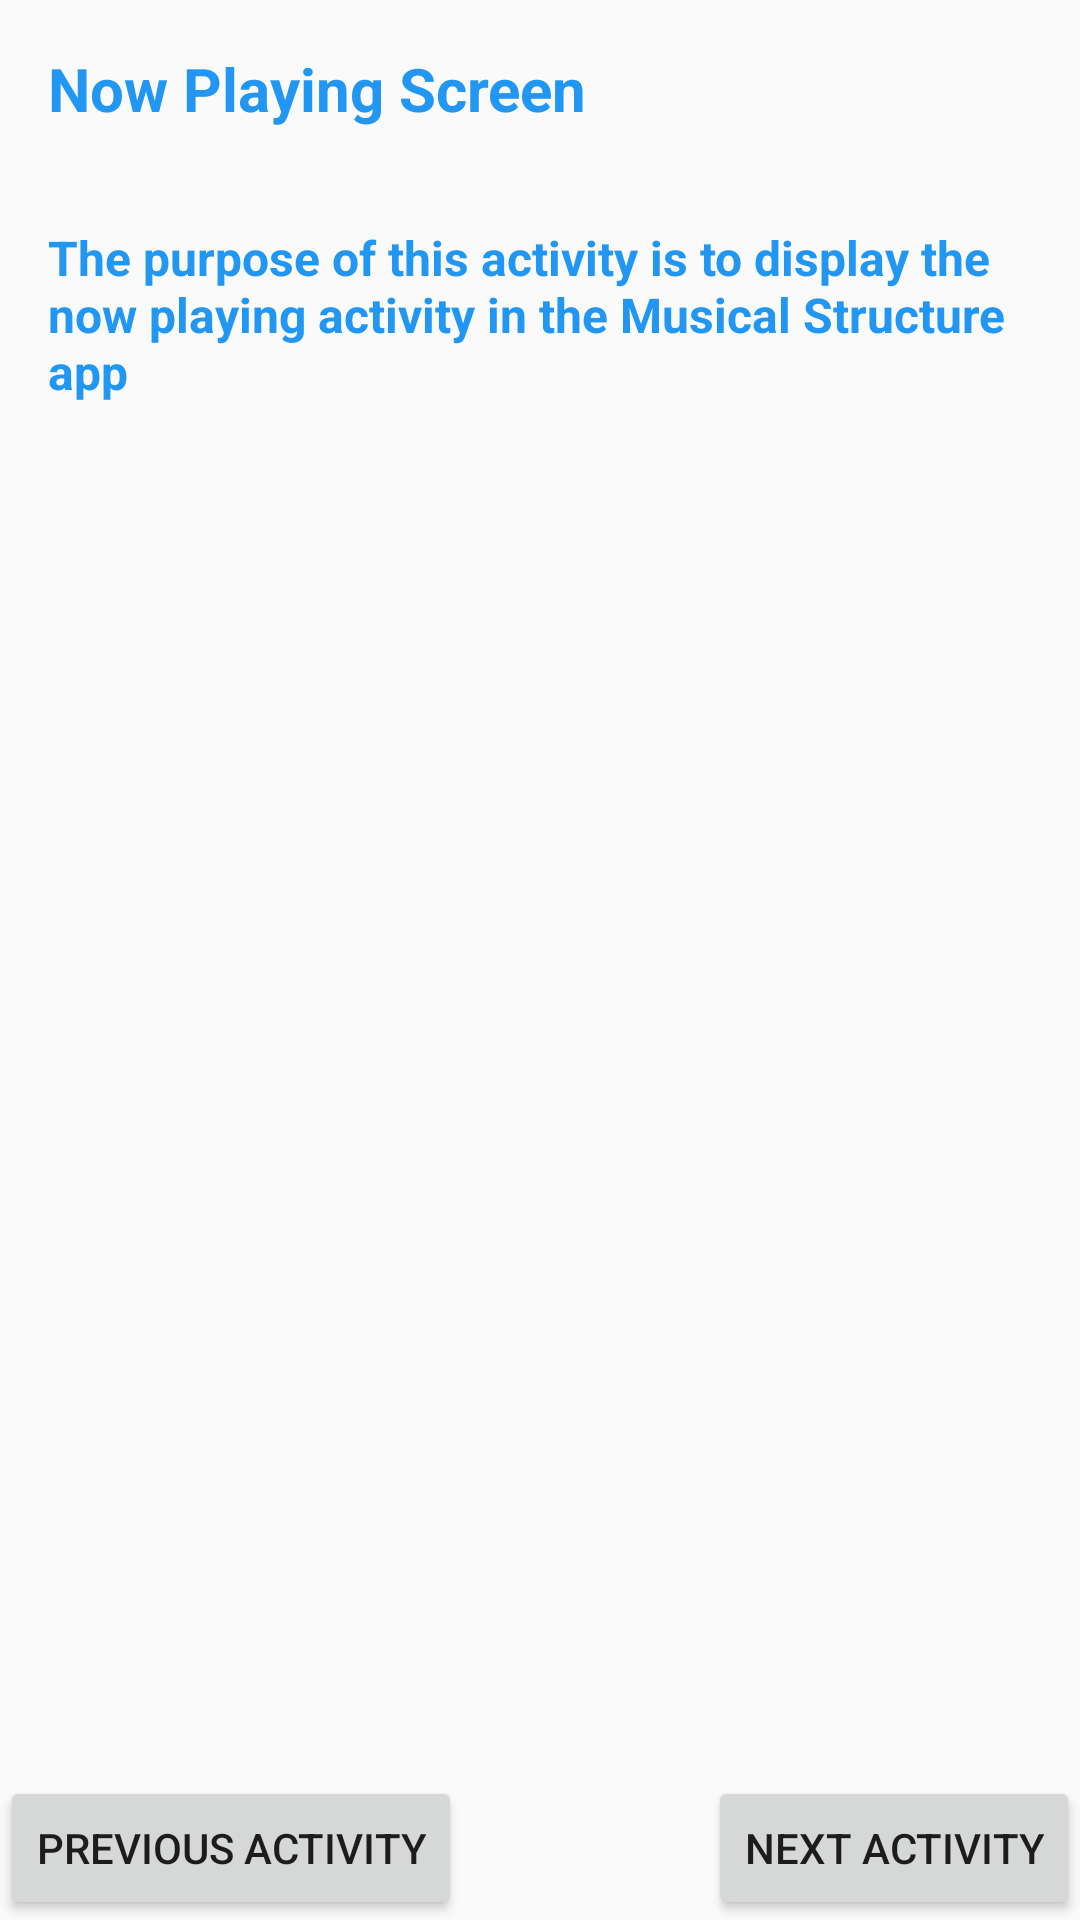

Produce the Android XML layout that renders to this screen, including the resource entries it uses.
<!-- AndroidManifest.xml: application theme AppTheme -->
<!-- res/layout/activity_nowplaying.xml -->
<?xml version="1.0" encoding="utf-8"?>
<RelativeLayout xmlns:android="http://schemas.android.com/apk/res/android"
    xmlns:tools="http://schemas.android.com/tools"
    android:layout_width="match_parent"
    android:layout_height="match_parent"
    tools:context="com.example.android.musicalstructure.NowplayingActivity">

    <TextView
        android:id="@+id/label_nowplaying"
        android:layout_width="match_parent"
        android:layout_height="wrap_content"
        android:padding="16dp"
        android:text="@string/label_nowplaying"
        android:textColor="#2196F3"
        android:textSize="20sp"
        android:textStyle="bold"/>

    <TextView
        android:id="@+id/nowplaying"
        android:layout_width="match_parent"
        android:layout_height="wrap_content"
        android:layout_below="@+id/label_nowplaying"
        android:padding="16dp"
        android:textStyle="bold"
        android:textColor="#2196F3"
        android:textSize="16sp"
        android:text="The purpose of this activity is to display the now playing activity in the Musical Structure app" />


    <Button
        android:id="@+id/button_previousActivity"
        android:layout_width="wrap_content"
        android:layout_height="wrap_content"
        android:layout_alignParentLeft="true"
        android:layout_alignParentBottom="true"
        android:onClick="previousActivity"
        android:text="@string/button_previousActivity" />

    <Button
        android:id="@+id/button_nextActivity"
        android:layout_width="wrap_content"
        android:layout_height="wrap_content"
        android:layout_alignParentRight="true"
        android:layout_alignParentBottom="true"
        android:onClick="nextActivity"
        android:text="@string/button_nextActivity" />

</RelativeLayout>
<!-- resources referenced by this layout -->
<resources>
  <string name="button_nextActivity">Next Activity</string>
  <string name="button_previousActivity">Previous Activity</string>
  <string name="label_nowplaying">Now Playing Screen</string>
  <style name="AppTheme" parent="Theme.AppCompat.Light.DarkActionBar">
          
          <item name="colorPrimary">@color/colorPrimary</item>
          <item name="colorPrimaryDark">@color/colorPrimaryDark</item>
          <item name="colorAccent">@color/colorAccent</item>
      </style>
  <color name="colorPrimary">#3F51B5</color>
  <color name="colorPrimaryDark">#303F9F</color>
  <color name="colorAccent">#FF4081</color>
</resources>
